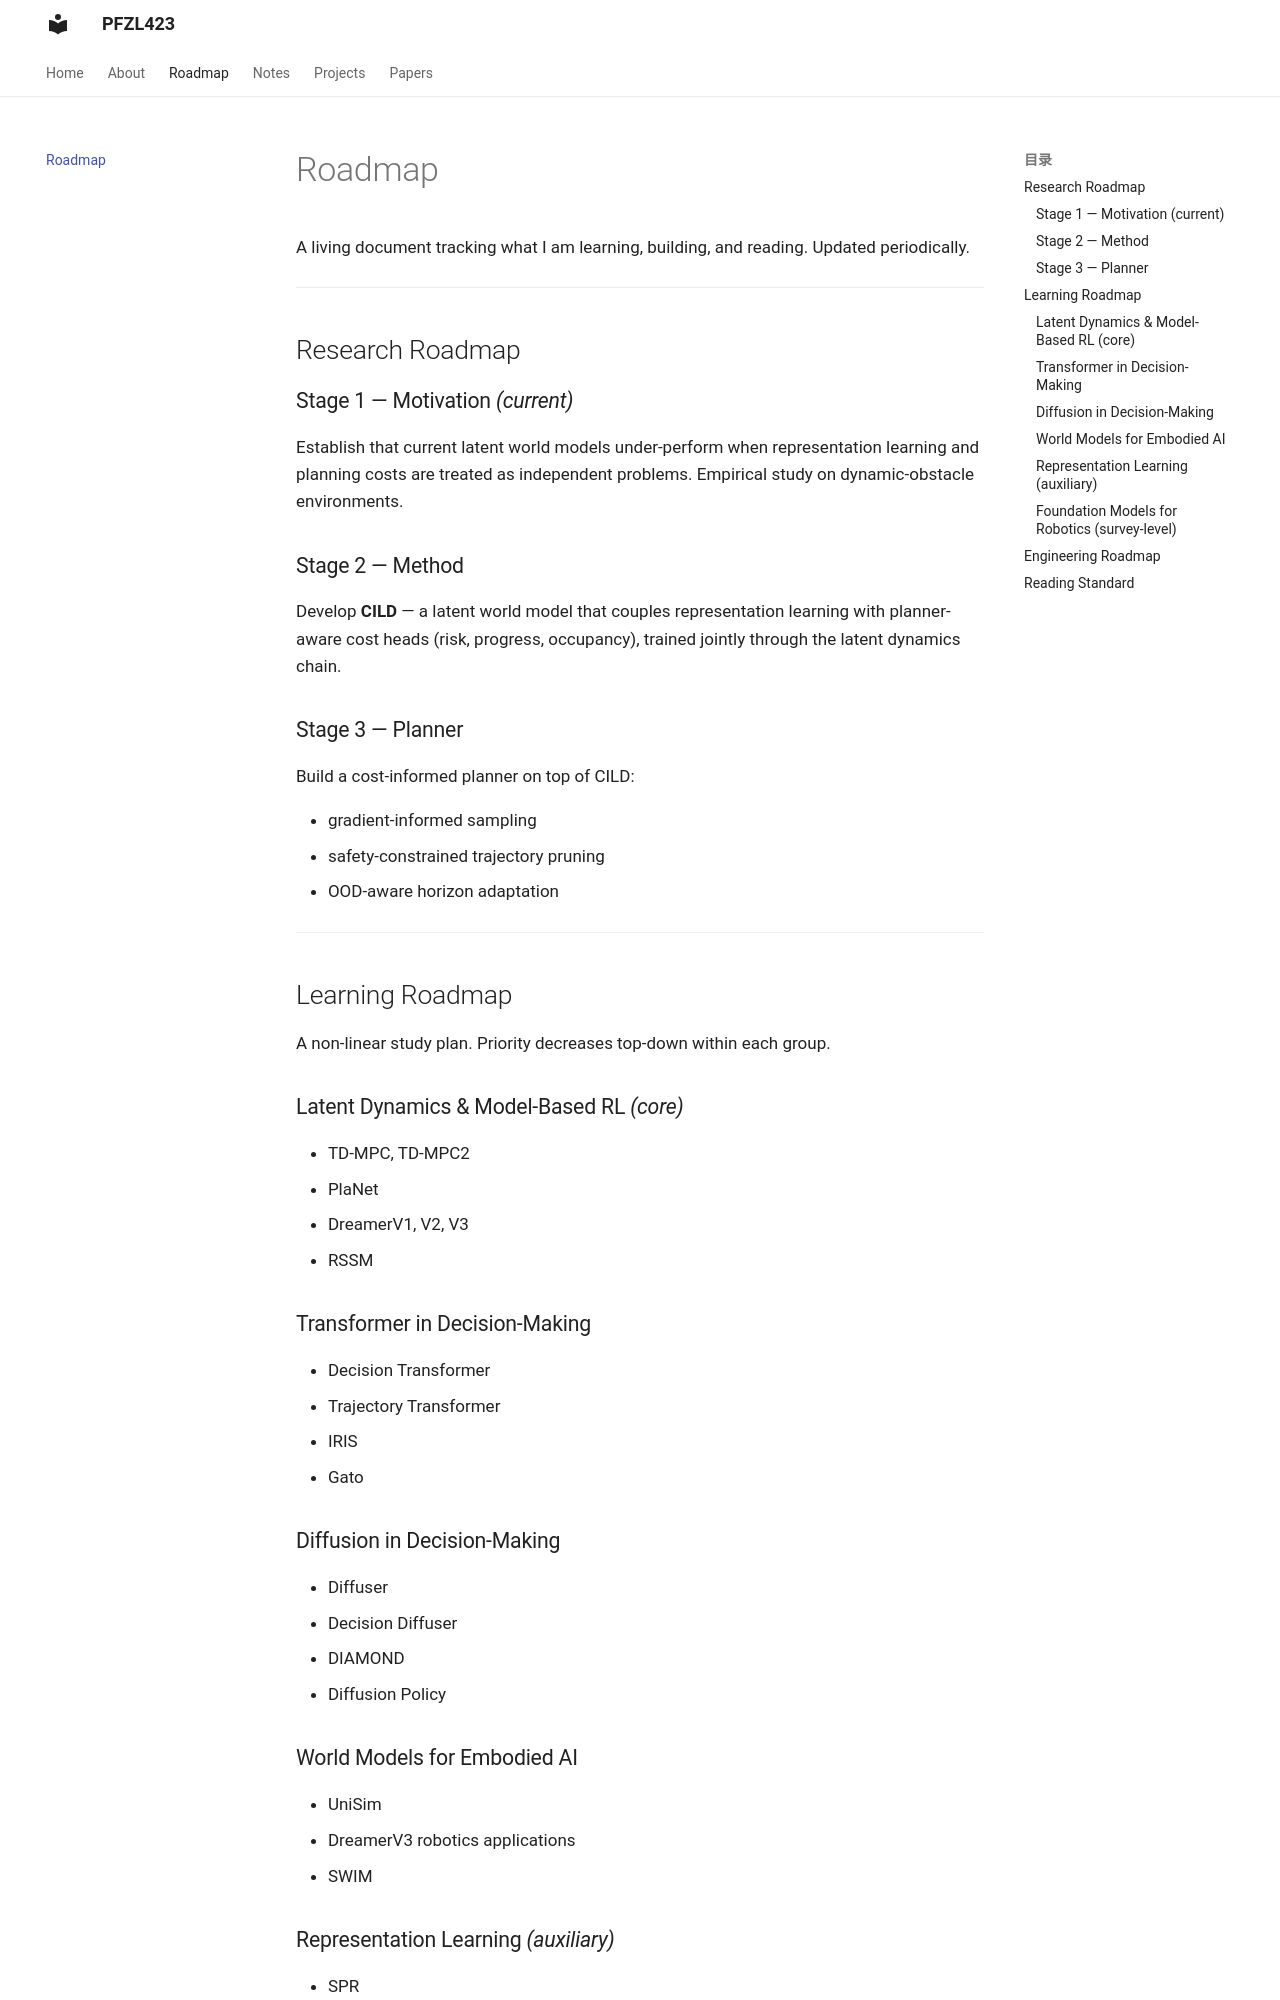

repository: PFZL423/pfzl423.github.io · page: roadmap/index.html · generator: mkdocs

# Roadmap

A living document tracking what I am learning, building, and reading.
Updated periodically.

---

## Research Roadmap

### Stage 1 — Motivation *(current)*

Establish that current latent world models under-perform when
representation learning and planning costs are treated as independent
problems. Empirical study on dynamic-obstacle environments.

### Stage 2 — Method

Develop **CILD** — a latent world model that couples representation
learning with planner-aware cost heads (risk, progress, occupancy),
trained jointly through the latent dynamics chain.

### Stage 3 — Planner

Build a cost-informed planner on top of CILD:

- gradient-informed sampling
- safety-constrained trajectory pruning
- OOD-aware horizon adaptation

---

## Learning Roadmap

A non-linear study plan. Priority decreases top-down within each group.

### Latent Dynamics & Model-Based RL *(core)*

- TD-MPC, TD-MPC2
- PlaNet
- DreamerV1, V2, V3
- RSSM

### Transformer in Decision-Making

- Decision Transformer
- Trajectory Transformer
- IRIS
- Gato

### Diffusion in Decision-Making

- Diffuser
- Decision Diffuser
- DIAMOND
- Diffusion Policy

### World Models for Embodied AI

- UniSim
- DreamerV3 robotics applications
- SWIM

### Representation Learning *(auxiliary)*

- SPR
- BYOL
- SimCLR

### Foundation Models for Robotics *(survey-level)*

- RT-2
- π0
- OpenVLA

---
